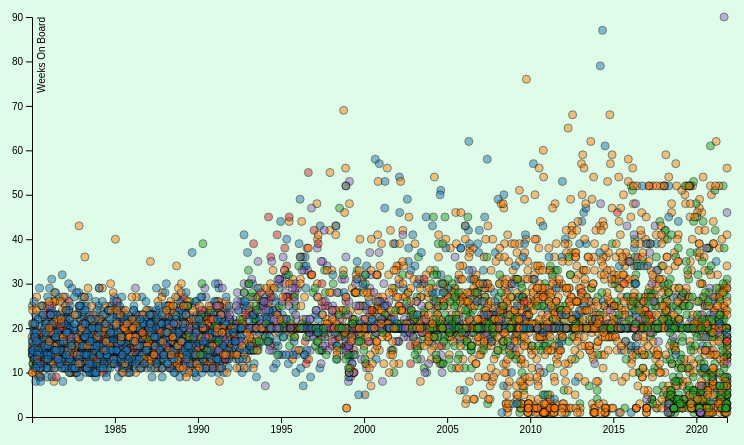
D3 v6 page, settled after 480 driven frames (8 s of simulated time); the page loaded 1 data file(s).


          document.getElementById("myselectform").onchange = function () {
            $("#mytype").val(this.value);
            filterData("type", this.value);
          }
        
// ── charts.js
let width = 750, height = 450;
let margin = { top: 20, right: 15, bottom: 30, left: 40 };
let w = width - margin.left - margin.right;
let h = height - margin.top - margin.bottom;

let dataset, maxVol, maxPrice, maxeValue, maxDelta, ranges, filter_query;
let chart, tooltip, legend, x, y, col;
let attributes = ["artist", "genre", "weeksOnBoard", "date", "peakRank", "danceability", "acousticness", "valence", "loudness"];// list of attributes

var myFormat = d3.timeFormat("%Y-%m-%d");
var parseDate = d3.timeParse(myFormat);

initiate()

async function initiate() {
  // read and cleaning data
  let charts = await d3.csv("charts.csv");
  charts.forEach( (c, i) => {
    c.date = parseDate(c.date);
    c.weeksOnBoard = +c.weeksOnBoard;
    c.peakRank = +c.peakRank;
    c.danceability = +c.danceability;
    c.acousticness = +c.acousticness;
    c.loudness = +c.loudness;
    c.valence = +c.valence;
  })
  dataset = charts;

  // get data statistics;
  // declare all ranges that are currently selected for sliders
  ranges = {};
  
  //note how filter query stores all attributes current ranges
  filter_query = [];
  for (let attr of attributes) {
    let column = dataset.map(d => d[attr]);

    if (attr !== 'genre' && attr !== 'artist') {
      ranges[attr] = [d3.min(column),d3.max(column)]
    } else {
      ranges[attr] = 'all';
    }
  }

  // define any slider functions here, since depend on max of variables
  $(function () {
    $("#peak").slider({
      range: true,
      min: ranges.peakRank[0],
      max: ranges.peakRank[1],
      values: ranges.peakRank,
      slide: function (event, ui) {
        $("#peakRank").val(ui.values[0] + " - " + ui.values[1]);
        filterData("peakRank", ui.values);
      }
    });
    $("#peakRank").val($("#peak").slider("values", 0) +
      " - " + $("#peak").slider("values", 1));
  });

  $(function () {
    $("#dance").slider({
      range: true,
      min: ranges.danceability[0],
      max: ranges.danceability[1],
      values: ranges.danceability,
      step: .001,
      slide: function (event, ui) {
        $("#danceability").val(ui.values[0] + " - " + ui.values[1]);
        filterData("danceability", ui.values);
      }
    });
    $("#danceability").val($("#dance").slider("values", 0) +
      " - " + $("#dance").slider("values", 1));
  });

  $(function () {
    $("#acoustic").slider({
      range: true,
      min: ranges.acousticness[0],
      max: ranges.acousticness[1],
      values: ranges.acousticness,
      step: .001,
      slide: function (event, ui) {
        $("#acousticness").val(ui.values[0] + " - " + ui.values[1]);
        filterData("acousticness", ui.values);
      }
    });
    $("#acousticness").val($("#acoustic").slider("values", 0) +
      " - " + $("#acoustic").slider("values", 1));
  });

  $(function () {
    $("#valenc").slider({
      range: true,
      min: ranges.valence[0],
      max: ranges.valence[1],
      step: .001,
      values: ranges.valence,
      slide: function (event, ui) {
        $("#valence").val(ui.values[0] + " - " + ui.values[1]);
        filterData("valence", ui.values);
      }
    });
    $("#valence").val($("#valenc").slider("values", 0) +
      " - " + $("#valenc").slider("values", 1));
  });

  $(function () {
    $("#loud").slider({
      range: true,
      min: ranges.loudness[0],
      max: ranges.loudness[1],
      values: ranges.loudness,
      slide: function (event, ui) {
        $("#loudness").val(ui.values[0] + " - " + ui.values[1]);
        filterData("loudness", ui.values);
      }
    });
    $("#loudness").val($("#loud").slider("values", 0) +
      " - " + $("#loud").slider("values", 1));
  });

  // get scales
  x = d3.scaleTime()
    .domain([ranges["date"][0], ranges["date"][1]]) // some offset
    .range([0, w]);

  y = d3.scaleLinear()
    .domain([0, ranges["weeksOnBoard"][1]]) // some offset
    .range([h, 0]);

  col = d3.scaleOrdinal(d3.schemeCategory10);

  // chart object
  chart = d3.select(".chart")
    .attr("width", width)
    .attr("height", height + 15)
    .append("g")
    .attr("transform", "translate(" + margin.left + "," + margin.top + ")");

  // initiate tooltip
  tooltip = d3.select("body").append("div")
    .attr("class", "tooltip")
    .style("opacity", 0);

  // draw axes
  chart.append("g")
    .attr("transform", "translate(0," + h + ")")
    .call(d3.axisBottom(x))
    .append("text")
    .attr("x", w)
    .attr("y", -6)
    .style("text-anchor", "end")
    .style("fill", "black")
    .text("Date");

  chart.append("g")
    .call(d3.axisLeft(y))
    .append("text")
    .attr("transform", "rotate(-90)")
    .attr("y", 6)
    .attr("dy", ".71em")
    .style("text-anchor", "end")
    .style("fill", "black")
    .text("Weeks On Board");

  console.log(ranges);

  //all the data is now loaded, so draw the initial vis
  drawVis(dataset);
}

function drawVis(dataset) { //draw the circiles initially and on each interaction with a control
  let circle = chart.selectAll("circle")
    .data(dataset, d => d.song); // assign key!!!

  // filter out first
  circle.exit().remove();

  // enter (keyed data)
  circle.enter().append("circle")
    .attr("cx", d => x(d.date))
    .attr("cy", d => y(d.weeksOnBoard))
    .style("fill", d => col(d.genre))
    .attr("r", 4)
    .style("stroke", "black")
    .style("opacity", 0.5)
    .on("mouseover", function (event, d, i) {
      d3.select(this).attr("r", 8);
      tooltip.transition()
        .duration(200)
        .style("opacity", 1);
      tooltip.html("Song: <b>" + d.song + "</b> " + "<br>Artist: " + d.artist + "<br>Date: " + d.date.toString().substring(4, 15) + "<br>Weeks on Charts: " + d.weeksOnBoard + "<br>Peak Rank: " + d.peakRank)
        .style("left", (event.pageX + 5) + "px")
        .style("top", (event.pageY - 60) + "px");
    })
    .on("mouseout", function (d, i) {
      d3.select(this).attr("r", 4);
      tooltip.transition()
        .duration(500)
        .style("opacity", 0.5);
    });

    //console.log(typeof dataset[0]["date"]);

}

//will need to do things slightly differently if all is selected in dropdown, so keep pattern for matching against mytype
let patt = new RegExp("all");

function filterData(_attr, values) {
  //HERE update filter query, filter the data, pass it to drawVis
  console.log(values);
  let filtered = dataset;

  //handle empty artist search query
  if (_attr === 'artist' && values == "") {
    values = "all";
  }

  ranges[_attr] = values;

  filtered = ranges['genre'] !== 'all' ? filtered.filter(track => track['genre'] === ranges['genre']) : filtered;
  filtered = ranges['artist'] !== 'all' ? filtered.filter(track => track['artist'].toLowerCase().includes(ranges['artist'].toLowerCase())) : filtered;

  filtered = filtered.filter(track => track['peakRank'] >= ranges['peakRank'][0] && track['peakRank'] <= ranges['peakRank'][1]);
  filtered = filtered.filter(track => track['danceability'] >= ranges['danceability'][0] && track['danceability'] <= ranges['danceability'][1]);
  filtered = filtered.filter(track => track['acousticness'] >= ranges['acousticness'][0] && track['acousticness'] <= ranges['acousticness'][1]);
  filtered = filtered.filter(track => track['valence'] >= ranges['valence'][0] && track['valence'] <= ranges['valence'][1]);
  filtered = filtered.filter(track => track['loudness'] >= ranges['loudness'][0] && track['loudness'] <= ranges['loudness'][1]);

  console.log(ranges)

  drawVis(filtered);
}



### data: charts.csv
artist, song, peakRank, weeksOnBoard, date, danceability, acousticness, valence, loudness, genre
"Weird Al" Yankovic, Eat It, 12, 12, 1984-05-26, 0.767, 0.0866, 0.858, -8.548, rock
"Weird Al" Yankovic, Smells Like Nirvana, 35, 11, 1992-07-04, 0.596, 0.143, 0.731, -8.217, rock
"Weird Al" Yankovic, White & Nerdy, 9, 20, 2007-02-24, 0.791, 0.0986, 0.896, -11.63, rock
"Weird Al" Yankovic, Word Crimes, 39, 2, 2014-08-09, 0.897, 0.0118, 0.964, -12.76, rock
'N Sync, (God Must Have Spent) A Little More Time…, 8, 22, 1999-05-01, 0.469, 0.438, 0.294, -8.264, pop
'N Sync, Bye Bye Bye, 4, 23, 2000-07-01, 0.61, 0.031, 0.861, -4.843, pop
'N Sync, Gone, 11, 24, 2002-03-02, 0.704, 0.43, 0.495, -8.581, pop
'N Sync, I Want You Back, 13, 24, 1998-08-15, 0.751, 0.0521, 0.905, -3.305, pop
'N Sync, It's Gonna Be Me, 1, 25, 2000-10-21, 0.636, 0.0407, 0.908, -4.672, pop
'N Sync, Pop, 19, 15, 2001-09-08, 0.706, 0.0341, 0.923, -6.684, pop
'N Sync, This I Promise You, 5, 26, 2001-03-24, 0.55, 0.354, 0.466, -6.279, pop
'N Sync & Gloria Estefan, Music Of My Heart, 2, 20, 2000-01-22, 0.671, 0.752, 0.187, -13.69, pop
'N Sync Featuring Nelly, Girlfriend, 5, 20, 2002-06-22, 0.679, 0.185, 0.74, -12.1, pop
'Til Tuesday, Voices Carry, 8, 21, 1985-08-31, 0.583, 0.0282, 0.578, -9.044, rock
'Til Tuesday, What About Love, 26, 14, 1986-12-20, 0.579, 0.0606, 0.796, -13.57, rock
10,000 Maniacs, Because The Night, 11, 29, 1994-05-21, 0.408, 0.26, 0.347, -8.138, pop
10,000 Maniacs, More Than This, 25, 18, 1997-11-08, 0.623, 0.0155, 0.807, -8.8, pop
112, Come See Me, 33, 20, 1997-03-22, 0.701, 0.0263, 0.604, -9.259, hip hop
112, Cupid, 13, 28, 1997-09-06, 0.685, 0.373, 0.87, -11.22, hip hop
112, Dance With Me, 39, 20, 2002-01-26, 0.912, 0.0259, 0.611, -6.365, hip hop
112, It's Over Now, 6, 20, 2001-04-21, 0.66, 0.0106, 0.233, -4.541, hip hop
112, Peaches & Cream, 4, 29, 2001-10-27, 0.677, 0.00277, 0.768, -6.255, hip hop
112 Featuring Foxy Brown, U Already Know, 32, 20, 2005-07-16, 0.695, 0.231, 0.869, -8.936, hip hop
112 Featuring Lil'z, Anywhere, 15, 25, 1999-09-04, 0.592, 0.174, 0.863, -7.806, hip hop
112 Featuring Mase, Love Me, 17, 16, 1999-02-06, 0.654, 0.124, 0.649, -5.898, hip hop
112 Featuring The Notorious B.I.G., Only You, 13, 28, 1996-12-07, 0.764, 0.0296, 0.787, -5.969, hip hop
2 Chainz, I'm Different, 27, 20, 2013-04-13, 0.936, 0.0473, 0.704, -5.305, hip hop
2 Chainz & Wiz Khalifa, We Own It (Fast & Furious), 16, 7, 2013-07-20, 0.554, 0.0521, 0.552, -4.573, hip hop
2 Chainz Featuring Drake, No Lie, 24, 26, 2012-11-17, 0.634, 0.0172, 0.611, -5.984, hip hop
2 Unlimited, Get Ready For This, 38, 34, 1995-05-06, 0.82, 0.00291, 0.628, -8.019, electronic
20 Fingers Featuring Gillette, Short Dick Man, 14, 30, 1995-04-01, 0.894, 0.00154, 0.796, -10.03, electronic
21 Savage, A Lot, 12, 23, 2019-06-08, 0.837, 0.0395, 0.274, -7.643, hip hop
21 Savage, Bank Account, 12, 29, 2018-02-03, 0.884, 0.0151, 0.376, -8.228, hip hop
21 Savage & Metro Boomin, Many Men, 33, 2, 2020-10-24, 0.635, 0.000647, 0.281, -4.333, hip hop
21 Savage & Metro Boomin, Runnin, 9, 7, 2020-11-28, 0.514, 0.000118, 0.183, -5.815, hip hop
21 Savage & Metro Boomin, Slidin, 32, 2, 2020-10-24, 0.774, 0.00163, 0.382, -6.494, hip hop
21 Savage & Metro Boomin Featuring Drake, Mr. Right Now, 10, 18, 2021-02-13, 0.598, 0.353, 0.773, -13.5, hip hop
21 Savage & Metro Boomin Featuring Futur…, X, 36, 21, 2017-02-18, 0.664, 0.779, 0.0907, -14.38, hip hop
21 Savage, Offset & Metro Boomin Featuri…, Ghostface Killers, 35, 7, 2017-12-30, 0.611, 0.131, 0.341, -15.04, hip hop
24kGoldn Featuring iann dior, Mood, 1, 52, 2021-08-14, 0.701, 0.174, 0.732, -3.671, hip hop
2Pac, Changes, 32, 19, 1999-04-10, 0.865, 0.0453, 0.331, -6.289, hip hop
2Pac, I Get Around, 11, 25, 1993-12-18, 0.846, 0.156, 0.645, -13.77, hip hop
2Pac, Keep Ya Head Up, 12, 20, 1994-03-12, 0.598, 0.144, 0.595, -7.013, hip hop
2Pac, Thugz Mansion, 19, 20, 2003-04-19, 0.731, 0.657, 0.704, -8.708, hip hop
3 Doors Down, Be Like That, 24, 21, 2001-12-15, 0.487, 0.00528, 0.306, -6.043, rock
3 Doors Down, Here Without You, 5, 51, 2004-08-14, 0.557, 0.0492, 0.233, -6.817, rock
3 Doors Down, It's Not My Time, 17, 29, 2008-09-20, 0.532, 0.00133, 0.309, -4.798, rock
3 Doors Down, Kryptonite, 3, 53, 2001-04-07, 0.545, 0.00664, 0.543, -5.708, rock
3 Doors Down, Let Me Go, 14, 31, 2005-09-03, 0.48, 0.0181, 0.491, -4.914, rock
3 Doors Down, When I'm Gone, 4, 45, 2003-09-27, 0.53, 0.00385, 0.374, -5.611, rock
38 Special, Caught Up In You, 10, 17, 1982-08-21, 0.425, 0.0229, 0.933, -8.604, rock
38 Special, Hold On Loosely, 27, 17, 1981-06-20, 0.567, 0.00888, 0.898, -10.18, rock
38 Special, Teacher Teacher, 25, 12, 1984-12-15, 0.427, 0.0122, 0.726, -10.92, rock
38 Special, The Sound Of Your Voice, 33, 15, 1991-10-19, 0.616, 0.0148, 0.79, -9.973, rock
38 Special, You Keep Runnin' Away, 38, 11, 1982-10-30, 0.646, 0.00564, 0.837, -9.821, rock
3LW, No More (Baby I'ma Do Right), 23, 25, 2001-04-21, 0.721, 0.102, 0.761, -7.08, r&b
3OH!3, Don't Trust Me, 7, 37, 2009-09-05, 0.791, 0.0163, 0.514, -3.742, pop
3OH!3 Featuring Ke$ha, My First Kiss, 9, 18, 2010-09-18, 0.748, 0.0203, 0.904, -6.783, pop
3T, Anything, 15, 33, 1996-05-18, 0.686, 0.43, 0.645, -10.93, r&b
3rd Bass, Pop Goes The Weasel, 29, 13, 1991-10-05, 0.663, 0.0145, 0.259, -13.3, hip hop
... 5,751 more rows